Run: headless pygame with SDL's dummy video driver; simulated clock (each Clock.tick advances the game by its frame time, no real sleeping); random seed 0; keys injected as events and as key.get_pressed() state; no mouse input.
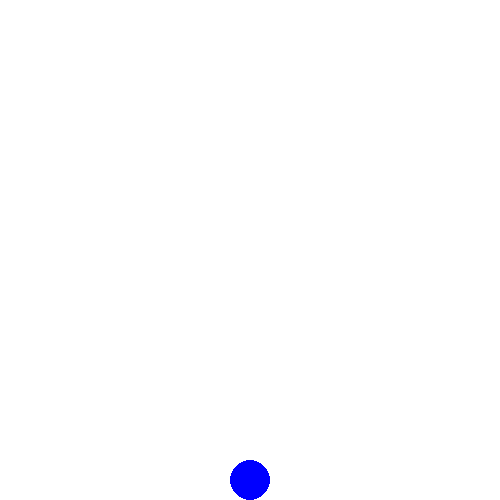
Frame 1 of 4 · flips 1–60 · no input
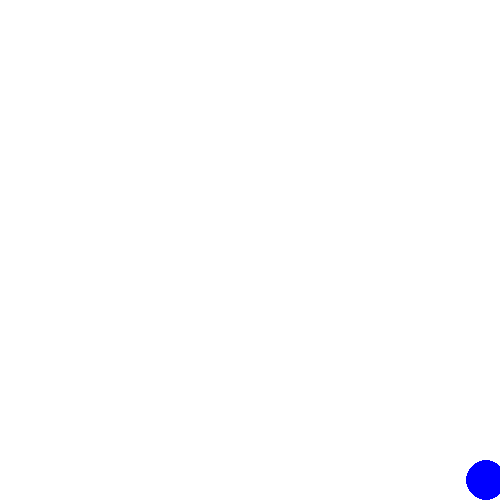
Frame 2 of 4 · flips 61–180 · tapped SPACE, RETURN · held RIGHT (→), D
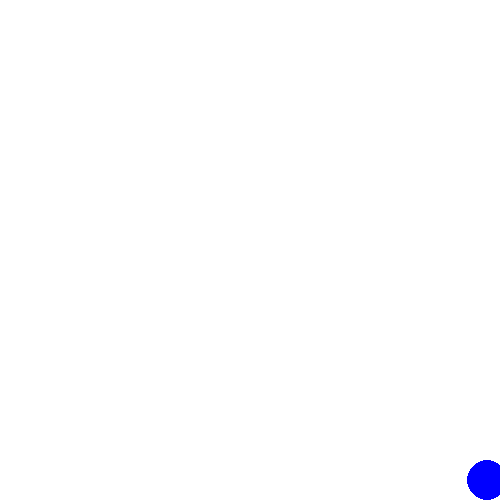
Frame 3 of 4 · flips 181–300 · held DOWN (↓), S
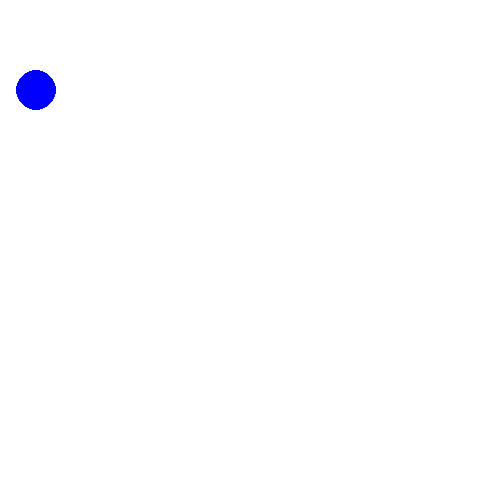
Frame 4 of 4 · flips 301–420 · held LEFT (←), A, UP (↑), W

The pygame program that drew these frames:

# import pygame

# pygame.init()
# screen = pygame.display.set_mode((500, 500))
# clock = pygame.time.Clock()

# # Начальные координаты круга
# x, y = 250, 250
# radius = 25
# vel = 5

# running = True
# while running:
#     screen.fill((255, 255, 255))  # Белый фон
    
#     for event in pygame.event.get():
#         if event.type == pygame.QUIT:
#             running = False
    
#     keys = pygame.key.get_pressed()
#     if keys[pygame.K_LEFT] and x - radius > 0:
#         x -= vel  # Двигаем круг влево
#     if keys[pygame.K_RIGHT] and x + radius < 500:
#         x += vel  # Двигаем круг вправо
#     if keys[pygame.K_UP] and y - radius > 0:
#         y -= vel  # Двигаем круг вверх
#     if keys[pygame.K_DOWN] and y + radius < 500:
#         y += vel  # Двигаем круг вниз
    
#     pygame.draw.circle(screen, (255, 0, 0), (x, y), radius)  # Рисуем круг
#     pygame.display.update()
#     clock.tick(60)

# pygame.quit()

import pygame

pygame.init()
WIDTH , HIGHT = 500  , 500

screen = pygame.display.set_mode((WIDTH , HIGHT))
WHITE = (255 , 255 , 255)
BLUE = (0 , 0 , 255)

x , y = WIDTH//2, HIGHT//2
radius = 20

velocity_x , velocity_y = 0 , 0 
gravity = 0.5
jump_strength = -20
is_jumping = False 

acseleration = 0.5 
friction = 0.95

clock = pygame.time.Clock()

run = True   
while run :
    screen.fill(WHITE)
    for event in pygame.event.get():
        if event.type == pygame.QUIT:
            run = False
    keys = pygame.key.get_pressed()
    
    if keys[pygame.K_LEFT]:
        velocity_x -= acseleration
    if keys[pygame.K_RIGHT]:
        velocity_x += acseleration
    if  keys[pygame.K_UP] and not is_jumping:
        velocity_y = jump_strength
        is_jumping = True
        # velocity_y -= acseleration
        
    # if keys[pygame.K_DOWN]:
    #     velocity_y += acseleration
    
    velocity_x *= friction
    # velocity_y *= friction
    velocity_y += gravity 
    
    
    x += velocity_x
    y += velocity_y
    
    # Проверка, не упал ли шар на землю
    if y >= HIGHT - radius:  # Шар на земле
        y = HIGHT - radius  # Устанавливаем на землю
        velocity_y = 0  # Останавливаем вертикальную скорость
        is_jumping = False  # Можно прыгать снова
    
    if x - radius < 0 or x + radius > WIDTH :
        velocity_x = - velocity_x 
    # if  y - radius < 0 or y + radius > HIGHT :
    #     velocity_y = - velocity_y
    
    pygame.draw.circle(screen , BLUE , (int(x) , int (y)) , radius)
    pygame.display.update()
    
    
    clock.tick(60)
pygame.quit()
    
    
